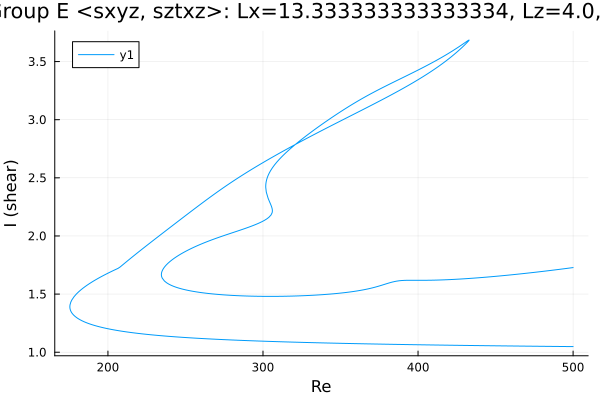

The file beside this chart, header and first rows:
Re, shear
500.0, 1.048
500, 1.048
498.6, 1.048
497.1, 1.049
495.7, 1.049
494.3, 1.049
492.9, 1.049
491.5, 1.049
490.1, 1.049
488.7, 1.05
487.2, 1.05
485.8, 1.05
484.4, 1.05
483, 1.05
481.6, 1.051
480.2, 1.051
478.8, 1.051
477.3, 1.051
475.9, 1.051
474.5, 1.051
473.1, 1.052
471.7, 1.052
470.3, 1.052
468.9, 1.052
467.4, 1.052
466, 1.053
464.6, 1.053
463.2, 1.053
461.8, 1.053
460.4, 1.053
459, 1.054
457.5, 1.054
456.1, 1.054
454.7, 1.054
453.3, 1.055
451.9, 1.055
450.5, 1.055
449.1, 1.055
447.6, 1.055
446.2, 1.056
444.8, 1.056
443.4, 1.056
442, 1.056
440.6, 1.057
439.2, 1.057
437.7, 1.057
436.3, 1.057
434.9, 1.058
433.5, 1.058
432.1, 1.058
430.7, 1.058
429.3, 1.058
427.8, 1.059
426.4, 1.059
425, 1.059
423.6, 1.059
422.2, 1.06
420.8, 1.06
419.4, 1.06
418, 1.061
... 934 more rows
